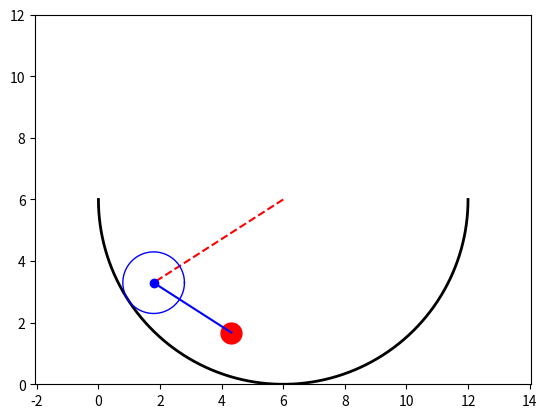

Source code (Python):
import numpy as np
import matplotlib.pyplot as plt
import sympy as sp
from matplotlib.animation import FuncAnimation
import math

Steps = 1001
t = np.linspace(0, 10, Steps)

thetta = np.cos(10*t)
phi = np.cos(16*t)

""" omega_phi = sp.diff(phi, t)
omega_thetta = sp.diff(thetta, t) """


# Ground 
alpha = np.linspace(-math.pi, 0, Steps)
R_Ground = 6

X_Ground = R_Ground + R_Ground * np.cos(alpha)
Y_Ground = R_Ground + R_Ground * np.sin(alpha)

# Point O
X_O = R_Ground
Y_O = R_Ground

# circle 
beta = np.linspace(0, 2*math.pi, Steps)
R_Circle = 1

X_Circle = R_Circle * np.cos(beta)
Y_Circle = R_Circle * np.sin(beta)

# Point O1
X_O1 = -(R_Ground - R_Circle) * np.sin(thetta) + R_Ground
Y_O1 = -(R_Ground - R_Circle) * np.cos(thetta) + R_Ground

# point A
l = 3 # length of the palka between O1 and A
X_A = X_O1 + l*np.sin(phi) 
Y_A = Y_O1 - l*np.cos(phi)


# some settings
fig = plt.figure()
ax = fig.add_subplot(1,1,1)
ax.axis("equal")
ax.set(xlim=(0, 12), ylim=(0, 12))


# plot first zero state
Ground = ax.plot(X_Ground, Y_Ground, color='black', linewidth=2)
Point_O = ax.plot(X_O, Y_O, color='red', linewidth=4)
Draw_palka = ax.plot([X_O, X_O1[0]], [Y_O, Y_O1[0]], 'r--')[0]
Draw_Circle = ax.plot(X_Circle + X_O1[0], Y_Circle + Y_O1[0], color='blue', linewidth=1)[0]
Draw_point_O1 = ax.plot(X_O1[0], Y_O1[0], color='blue', linewidth=3, marker='o')[0]
Draw_point_A = ax.plot(X_A[0], Y_A[0], 'r', marker='o', markersize=15)[0]
Draw_palka_O1_A = ax.plot([X_O1[0], X_A[0]], [Y_O1[0], Y_A[0]], 'b')[0]


# function for updating state of the system
def kinoteatr_five_zvezd_na_novokuzneckoy(i):
    Draw_point_O1.set_data(X_O1[i], Y_O1[i])
    Draw_Circle.set_data(X_Circle + X_O1[i], Y_Circle + Y_O1[i])
    Draw_palka.set_data([X_O, X_O1[i]], [Y_O, Y_O1[i]])
    Draw_point_A.set_data(X_A[i], Y_A[i])
    Draw_palka_O1_A.set_data([X_O1[i], X_A[i]], [Y_O1[i], Y_A[i]])
    return [Draw_point_O1, Draw_Circle, Draw_palka, Draw_point_A]

anime = FuncAnimation(fig, kinoteatr_five_zvezd_na_novokuzneckoy,
                      frames=Steps, interval=1)

# show figure
plt.show()

# anime.save("cringe.gif")
